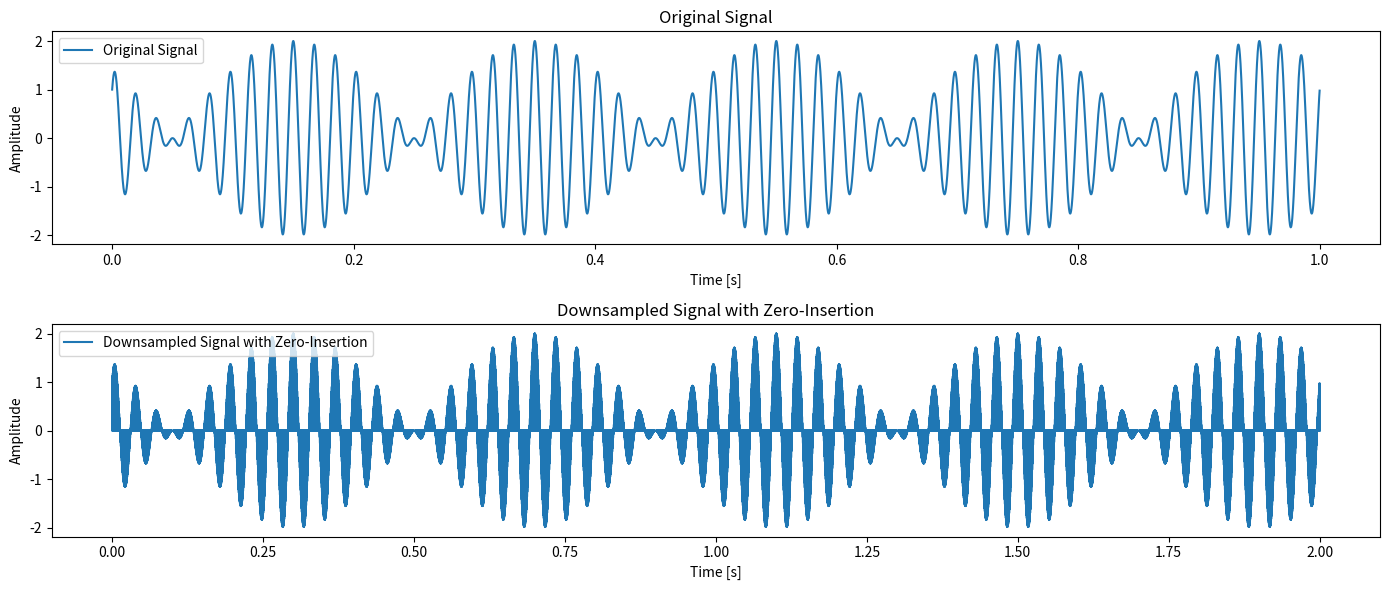

The matplotlib source for this figure:
import numpy as np
import matplotlib.pyplot as plt
fs = 16000  
f1 = 55     
f2 = 60     
duration = 1  
t = np.arange(0, duration, 1/fs)
sine_wave = np.sin(2 * np.pi * f1 * t)
cosine_wave = np.cos(2 * np.pi * f2 * t)
original_signal = sine_wave + cosine_wave
downsampled_signal = np.zeros(2 * len(original_signal))
downsampled_signal[::2] = original_signal
plt.figure(figsize=(14, 6))
plt.subplot(2, 1, 1)
plt.plot(t, original_signal, label='Original Signal')
plt.title('Original Signal')
plt.xlabel('Time [s]')
plt.ylabel('Amplitude')
plt.legend()
t_downsampled = np.arange(0, 2 * duration, 1/fs)
plt.subplot(2, 1, 2)
plt.plot(t_downsampled, downsampled_signal, label='Downsampled Signal with Zero-Insertion')
plt.title('Downsampled Signal with Zero-Insertion')
plt.xlabel('Time [s]')
plt.ylabel('Amplitude')
plt.legend()
plt.tight_layout()
plt.show()
